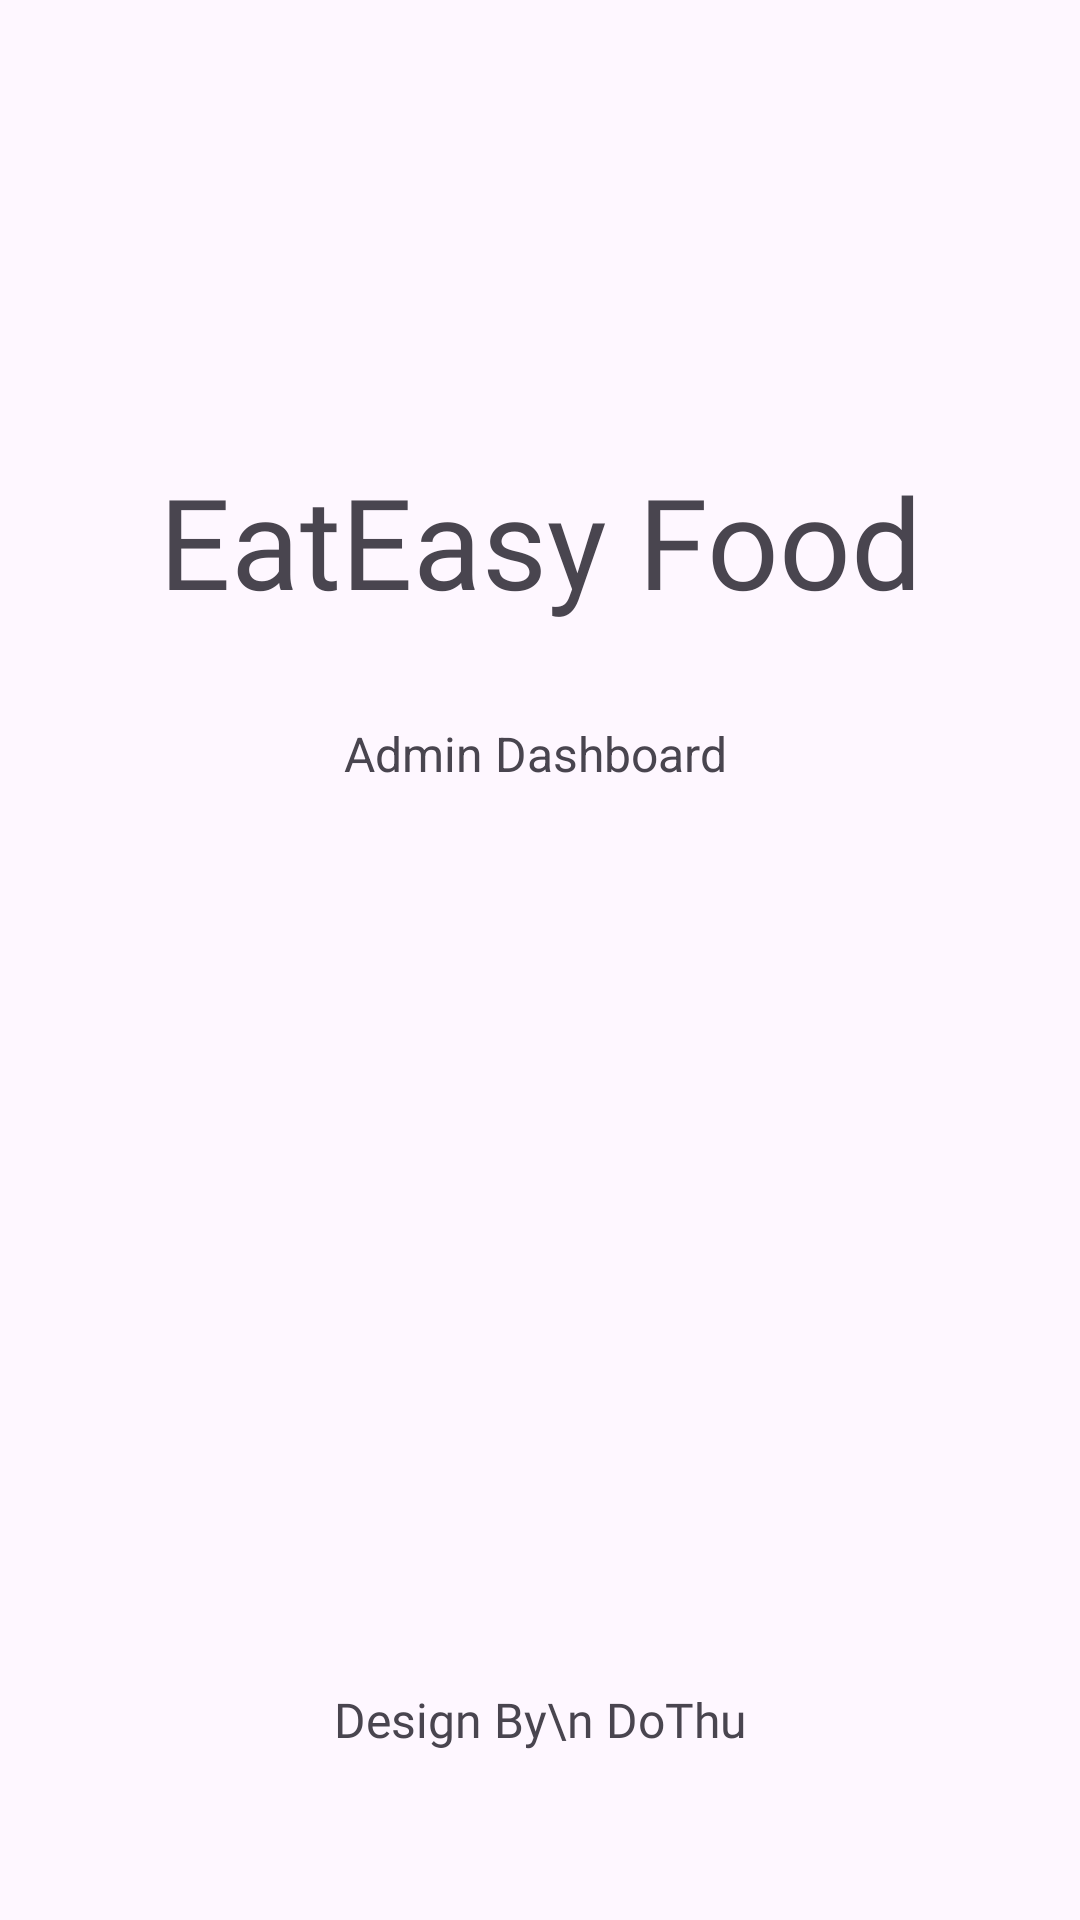

This screen was rendered from an Android layout file. Write that file and the resources it references.
<!-- AndroidManifest.xml: application theme Theme.AdminEatEasyFood -->
<!-- res/layout/activity_splash_sreen.xml -->
<?xml version="1.0" encoding="utf-8"?>
<androidx.constraintlayout.widget.ConstraintLayout xmlns:android="http://schemas.android.com/apk/res/android"
    xmlns:app="http://schemas.android.com/apk/res-auto"
    xmlns:tools="http://schemas.android.com/tools"
    android:layout_width="match_parent"
    android:layout_height="match_parent"
    tools:context=".SplashSreenActivity">

    <ImageView
        android:id="@+id/imageView"
        android:layout_width="wrap_content"
        android:layout_height="wrap_content"
        android:layout_marginTop="120dp"

        android:src="@drawable/logo"
        app:layout_constraintEnd_toEndOf="parent"
        app:layout_constraintStart_toStartOf="parent"
        app:layout_constraintTop_toTopOf="parent" />

    <TextView
        android:id="@+id/textView"
        android:layout_width="wrap_content"
        android:layout_height="wrap_content"
        android:layout_marginTop="32dp"
        android:fontFamily="@font/yeonsung_regular"
        android:text="EatEasy Food"
        android:textColor="@color/textColor"
        android:textSize="42sp"
        app:layout_constraintEnd_toEndOf="@+id/imageView"
        app:layout_constraintHorizontal_bias="0.384"
        app:layout_constraintStart_toStartOf="@+id/imageView"
        app:layout_constraintTop_toBottomOf="@+id/imageView" />

    <TextView
        android:id="@+id/TextView1"
        android:layout_width="wrap_content"
        android:layout_height="wrap_content"
        android:layout_marginTop="32dp"
        android:text="Admin Dashboard"
        android:textColor="@color/textColor"
        android:textSize="16sp"
        app:layout_constraintEnd_toEndOf="@+id/textView"
        app:layout_constraintHorizontal_bias="0.488"
        app:layout_constraintStart_toStartOf="@+id/textView"
        app:layout_constraintTop_toBottomOf="@+id/textView" />

    <TextView
        android:id="@+id/textView7"
        android:layout_width="wrap_content"
        android:layout_height="wrap_content"
        android:layout_marginBottom="56dp"
        android:fontFamily="@font/yeonsung_regular"
        android:text="Design By\n DoThu"
        android:textAlignment="center"
        android:textColor="@color/textColor"
        android:textSize="16sp"
        app:layout_constraintBottom_toBottomOf="parent"
        app:layout_constraintEnd_toEndOf="parent"
        app:layout_constraintStart_toStartOf="parent" />


</androidx.constraintlayout.widget.ConstraintLayout>
<!-- resources referenced by this layout -->
<resources>
  <style name="Theme.AdminEatEasyFood" parent="Base.Theme.AdminEatEasyFood" />
  <style name="Base.Theme.AdminEatEasyFood" parent="Theme.Material3.DayNight.NoActionBar">
          
          
      </style>
</resources>
